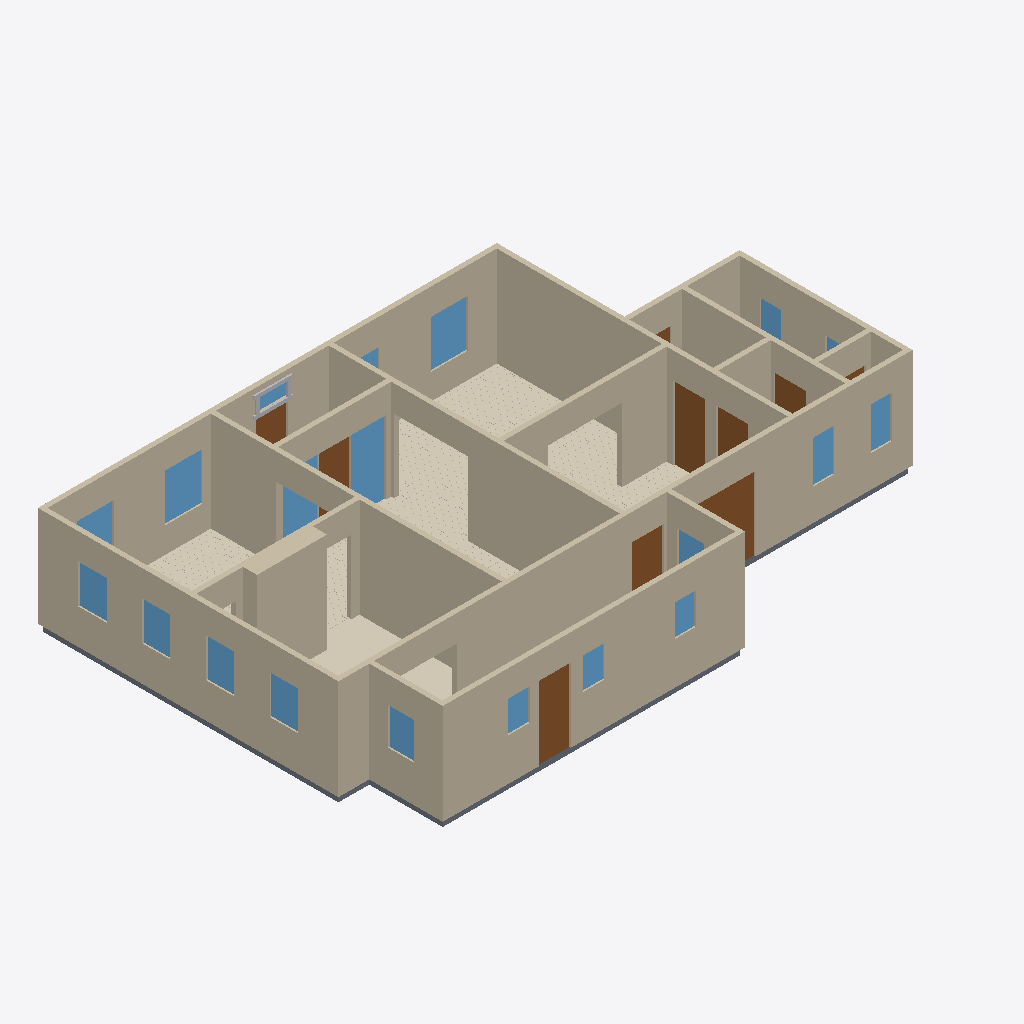
Isometric view of an IFC building model (IFC-SPF (STEP), schema IFC4, length unit metre), seen from the south-west, elements coloured by IFC class: 20 windows (light blue), 18 walls (beige), 10 doors (brown), 6 coverings (cream), 6 slabs (grey), 4 other elements (light grey).
Extent 16.6 m × 10.8 m × 3.1 m (x, y, z). Elements (89): 20 IfcWindow, 18 IfcWall, 16 IfcBuildingElementProxy, 14 IfcCovering, 11 IfcSlab, 10 IfcDoor.

HEADER;
FILE_DESCRIPTION(('ViewDefinition[DesignTransferView]'),'2;1');
FILE_NAME('/dev/null','2026-09-13T23:28:39+00:00',(''),(''),'IfcOpenShell 0.8.5','IfcOpenShell 0.8.5','Nobody');
FILE_SCHEMA(('IFC4'));
ENDSEC;
DATA;
#1=IFCPROJECT('20R7GIj8D0jR2qWNTM0qX_',$,'Eureka Residence',$,$,$,$,(#10),#5);
#12=IFCSITE('0mEvhDxo548hntz1bjIySN',$,'Site',$,$,$,$,$,$,$,$,$,$,$);
#13=IFCBUILDING('1BZYixbmjBBBr7xW49NY$t',$,'Eureka House',$,$,$,$,$,$,$,$,$);
#14=IFCBUILDINGSTOREY('34BKcIq9T7Rxb3TJylggAE',$,'Ground Floor',$,$,$,$,$,$,$);
#18=IFCWALL('0OB$prkOL3cxJBcifdxWjf',$,'Wall',$,$,#38,#27,$,$);
#179=IFCWALL('1ZX5PcnwnAsAe5pGq1SNt6',$,'Wall',$,$,#198,#188,$,$);
#239=IFCWALL('2nt_PArNv8qRSAvlP6Ryfb',$,'Wall',$,$,#258,#248,$,$);
#79=IFCWALL('2FcraW6ubA7Os13plf3pVz',$,'Wall',$,$,#98,#88,$,$);
#259=IFCWALL('2ypUt5vNj6POSzBvz2Ktbp',$,'Wall',$,$,#278,#268,$,$);
#219=IFCWALL('1Q1BYDtDP2I8mg$v3ZdbQT',$,'Wall',$,$,#238,#228,$,$);
#199=IFCWALL('0CmRA3Wf94x9RD72YofNe9',$,'Wall',$,$,#218,#208,$,$);
#2115=IFCCOVERING('0cISK6GcX6QQTlPcln51nH',$,'Sitting Room - Hardwood Flooring',$,$,#2127,#2117,$,.FLOORING.);
#39=IFCWALL('3Z9eoj2LTAAO0GgR_Ks6nr',$,'Wall',$,$,#58,#48,$,$);
#319=IFCWALL('3LqYTecRrFMuXjY_pGtPvx',$,'Wall',$,$,#338,#328,$,$);
#1301=IFCWALL('03i8$Qj7LCNuUj2tGzX$ap',$,'Kitchen Cabinet Bump-out',$,$,#1324,#1314,$,$);
#299=IFCWALL('03tfneK6rEvxwElAwrjazw',$,'Wall',$,$,#318,#308,$,$);
#279=IFCWALL('2eFMjuERj44BQrwrabuifR',$,'Wall',$,$,#298,#288,$,$);
#59=IFCWALL('0o$wgHIprBg8fOjrN4BBIp',$,'Wall',$,$,#78,#68,$,$);
#99=IFCWALL('2$_6HmMKXB8fLOpEPqSrTx',$,'Wall',$,$,#118,#108,$,$);
#1277=IFCCOVERING('2fiuvVNufCmPu5BzjGcD3E',$,'Kitchen - Tile Flooring',$,$,#1300,#1290,$,.FLOORING.);
#139=IFCWALL('033C1ptHD3Zvd3xTnyWZBg',$,'Wall',$,$,#158,#148,$,$);
#2940=IFCCOVERING('2Qu$bAbJ5E49eFfIrlAb$5',$,'Dining Room - Hardwood Flooring',$,$,#2952,#2942,$,.FLOORING.);
#3658=IFCCOVERING('0pM0K1TdnCVuoLpfelKJ9V',$,'Foyer - Hardwood Flooring 1',$,$,#3670,#3660,$,.FLOORING.);
#339=IFCWALL('3lvMkykeX3dg9hiYyh$A3a',$,'Wall',$,$,#358,#348,$,$);
#5103=IFCDOOR('2k_6fzD_D9POSqzyYx_N39',$,'Back Door',$,$,#5123,#5112,$,2.1336,0.9144000000000001,$,$,$);
#4117=IFCWINDOW('1siY4ROTH2UvpILCLe7qZg',$,'Sidelight - Foyer E',$,$,#4138,#4127,$,2.1336,1.0040112,$,$,$);
#4812=IFCDOOR('0zm6ms_ZXCweMm65SfL$J7',$,'Family -) Ext Vestibule',$,$,#4832,#4821,$,2.1336,0.9144000000000001,$,$,$);
#526=IFCDOOR('0bLCt8VyLAlBaNY1DUl5eZ',$,'Family -) Patio',$,$,#546,#535,$,2.1336,2.033016,$,$,$);
#159=IFCWALL('0d1L8HhRfE2hixJXo2FgtU',$,'Wall',$,$,#178,#168,$,$);
#5042=IFCSLAB('0JWDOc8GL51wwGplNSGPJa',$,'Slab - Scullery',$,$,#5061,#5051,$,.FLOOR.);
#2275=IFCWINDOW('16jrp9uzH1dO1kcgpn3y6_',$,'Window - Dining N1',$,$,#2296,#2285,$,1.3716,1.0668,$,$,$);
#1386=IFCWINDOW('1iwey_bSn6RRu3yH3fmP3O',$,'Window - Sitting N1',$,$,#1407,#1396,$,1.3716,1.0668,$,$,$);
#119=IFCWALL('0Xow6acK1Ahv$kgFHnaarA',$,'Wall',$,$,#138,#128,$,$);
#1051=IFCCOVERING('3TJfLKH9n8PxGWWECWKZvC',$,'Family Room - Hardwood Flooring',$,$,#1063,#1053,$,.FLOORING.);
#463=IFCDOOR('3Esd22XTf0Uv2IAcRyTiMv',$,'Family -) Scullery',$,$,#483,#472,$,2.1336,0.9144000000000001,$,$,$);
#4289=IFCWINDOW('3TbAJPve18XfnVQEHHrR$Q',$,'Sidelight - Foyer W',$,$,#4310,#4299,$,2.1336,1.0040112,$,$,$);
#1209=IFCWINDOW('3yIZuFqdrEdROwfC2$0pTt',$,'Window - Kitchen W1',$,$,#1233,#1222,$,1.1186159999999998,0.812801016,$,$,$);
#2232=IFCWINDOW('2jD5d9N3TCvOmgaFbgI1pt',$,'Window - Dining W2',$,$,#2253,#2242,$,1.1186159999999998,0.812801016,$,$,$);
#1255=IFCWINDOW('2Vi9neaTzDm9Awo1_jlbQF',$,'Window - Kitchen W2',$,$,#1276,#1265,$,1.1186159999999998,0.812801016,$,$,$);
#2189=IFCWINDOW('3Xy5dh9RnAh81LRf86P84R',$,'Window - Dining W1',$,$,#2210,#2199,$,1.1186159999999998,0.812801016,$,$,$);
#3056=IFCDOOR('1Y7TlTq6j5FA1ccgzp111E',$,'Foyer -) Vestibule',$,$,#3076,#3065,$,2.1336,0.9144000000000001,$,$,$);
#5274=IFCWINDOW('1ncAEuga12gQJHSq4np0T0',$,'Window - Scullery E',$,$,#5295,#5284,$,1.0668,0.762,$,$,$);
#421=IFCDOOR('2oqPTlChz1KBekYge0BnKz',$,'Family -) Ext Laundry',$,$,#441,#430,$,2.1336,0.9144000000000001,$,$,$);
#4999=IFCWINDOW('1sTxwnuJX6GQLQw2YBVQBa',$,'Window - Laundry S',$,$,#5020,#5009,$,1.2191999999999998,0.6096,$,$,$);
#1064=IFCSLAB('0udQQ_CLbFSe5BHwZudXav',$,'Slab - Kitchen',$,$,#1083,#1073,$,.FLOOR.);
#4708=IFCWINDOW('02CFSYPRXD$BFf8YrhiLvY',$,'Window - WC S',$,$,#4729,#4718,$,1.2191999999999998,0.6096,$,$,$);
#3945=IFCDOOR('27a6uUJuHBgh9lB2GViRKB',$,'Front Door',$,$,#3965,#3954,$,2.1336,0.9144000000000001,$,$,$);
#4957=IFCDOOR('1LRk01A5vBReP5kp3FVhFq',$,'Laundry -) Bath',$,$,#4977,#4966,$,2.1336,0.9144000000000001,$,$,$);
#2318=IFCWINDOW('3F1HPqP5b28wj$ZJc6VpTO',$,'Window - Dining N2',$,$,#2339,#2328,$,1.3716,1.0668,$,$,$);
#2128=IFCSLAB('38C7$4Fn91JhNDwFIkAy4g',$,'Slab - Dining Room',$,$,#2147,#2137,$,.FLOOR.);
#5188=IFCWINDOW('2OBdi4iM9DtBmABNYJy4ZK',$,'Window - Scullery S2',$,$,#5209,#5198,$,0.9143999999999999,0.6096,$,$,$);
#5231=IFCWINDOW('3PbkdykKv4xexrpb70jiqs',$,'Window - Scullery S3',$,$,#5252,#5241,$,0.9143999999999999,0.6096,$,$,$);
#5145=IFCWINDOW('2sa3_036L4697LQtodTPJe',$,'Window - Scullery S1',$,$,#5166,#5155,$,0.9143999999999999,0.6096,$,$,$);
#4562=IFCWINDOW('3CFVZonMf8jhNG17c3B7nz',$,'Window - Bath N',$,$,#4583,#4572,$,1.2191999999999998,0.6096,$,$,$);
#5317=IFCWINDOW('2FKuszr5PDYvaC$3xRodvV',$,'Window - Scullery E2',$,$,#5338,#5327,$,1.0668,0.762,$,$,$);
#3987=IFCWINDOW('0$zn9QnBv0eRn7KheTIZvS',$,'Transom - Front Door',$,$,#4008,#3997,$,0.40843200000000035,0.9144000000000001,$,$,$);
#4896=IFCSLAB('3S$F4CBWL64AQX_tyLPxs5',$,'Slab - Ext Laundry',$,$,#4915,#4905,$,.FLOOR.);
#4605=IFCSLAB('16r8FefED9LOlGkeGWkCyY',$,'Slab - WC',$,$,#4624,#4614,$,.FLOOR.);
#3871=IFCCOVERING('2WV98bUCD2lPwZdC0Erd05',$,'Foyer - Hardwood Flooring 3',$,$,#3883,#3873,$,.FLOORING.);
#359=IFCSLAB('12oM0Eriv4iBggUTJ67leT',$,'Slab - Family Room',$,$,#378,#368,$,.FLOOR.);
#4033=IFCBUILDINGELEMENTPROXY('0mQBSZvMj0HObhDzMUEnuP',$,'Transom - Front Door rail',$,$,#4053,#4043,$,$);
#4009=IFCBUILDINGELEMENTPROXY('2uqJ3yrSzCxRDc79YtJmsV',$,'Transom - Front Door bar',$,$,#4032,#4022,$,$);
#1429=IFCWINDOW('0gtOoB6Tz7LgBOB$uLlubR',$,'Window - Sitting N2',$,$,#1450,#1439,$,1.3716,1.0668,$,$,$);
#4854=IFCDOOR('1L17hILTv9jfvvBMJo$GPp',$,'Ext Vestibule -) Outside',$,$,#4874,#4863,$,2.1336,0.9144000000000001,$,$,$);
#4666=IFCDOOR('3KDE4WxKjDdfIC0nlH7ZVu',$,'Bath -) WC',$,$,#4686,#4675,$,2.1336,0.710184,$,$,$);
#4519=IFCWINDOW('2SaGlloE97a9e5OPSJA6Rp',$,'Window - Bath',$,$,#4540,#4529,$,1.2191999999999998,0.6096,$,$,$);
#4075=IFCBUILDINGELEMENTPROXY('00wwg_5rj52xOEAB9gRzQp',$,'Transom - Front Door stile W',$,$,#4095,#4085,$,$);
#4054=IFCBUILDINGELEMENTPROXY('1_bnJxikz4rw0LelOswLm5',$,'Transom - Front Door stile E',$,$,#4074,#4064,$,$);
ENDSEC;
